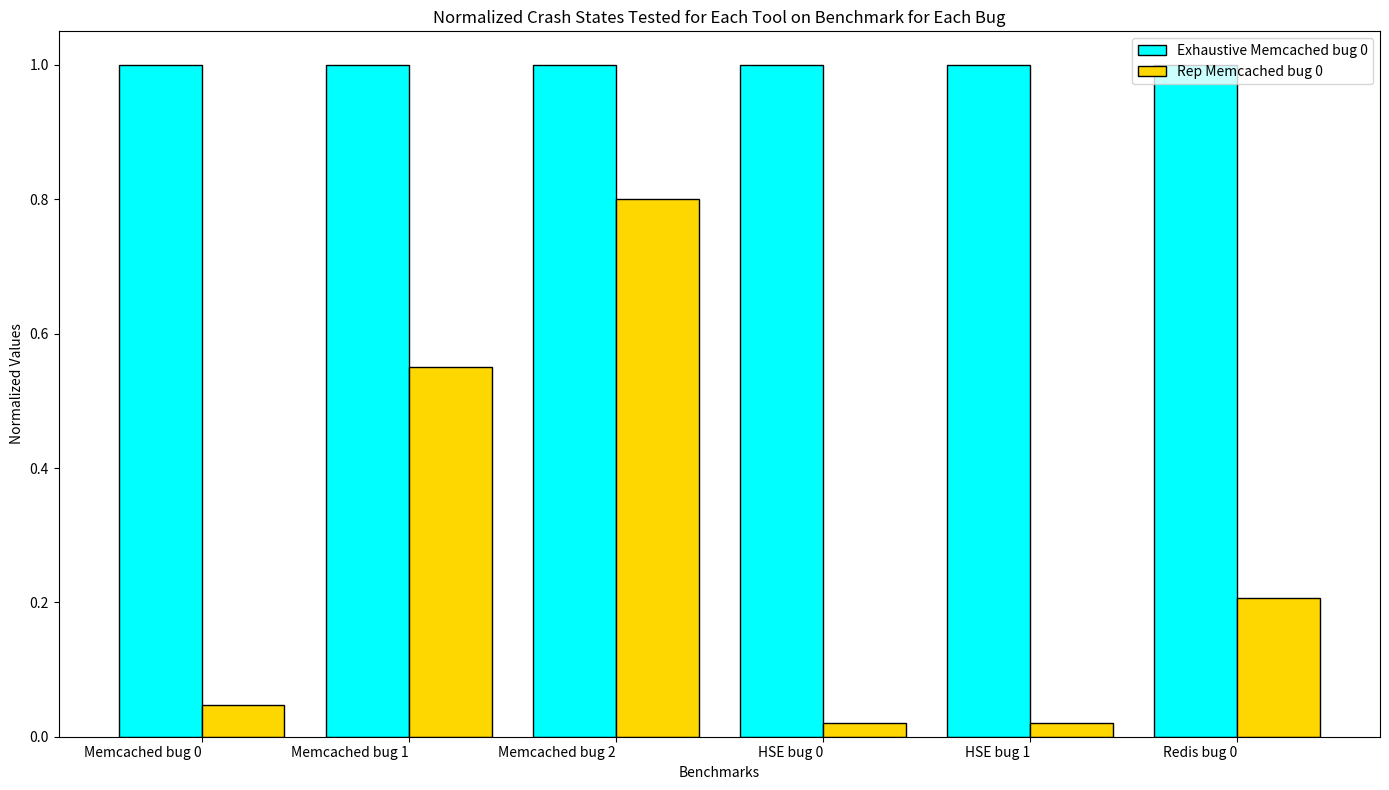

Python code for this plot:
import matplotlib.pyplot as plt
import numpy as np

FONT_SIZE = 14
# Data provided by the user
data = {
    "Memcached": {
        "0": {
            "exhaustive": [7705, 1415],
            "rep": [217, 207]
        },
        "1": {
            "exhaustive": [19, 1],
            "rep": [4, 7]
        },
        "2": {
            "exhaustive": [19, 1],
            "rep": [10, 6]
        }
    },
    "HSE": {
        "0": {
            "exhaustive": [0, 2230],
            "rep": [2, 42]
        },
        "1": {
            "exhaustive": [0, 2184],
            "rep": [2, 42]
        }
    },
    "Redis": {
        "0": {
            "exhaustive": [1076, 2832],
            "rep": [661, 146]
        }
    }
}

# Prepare the data
benchmarks = []
exhaustive_data = []
rep_data = []

for benchmark, bugs in data.items():
    for bug, values in bugs.items():
        benchmarks.append(f"{benchmark} bug {bug}")
        exhaustive = values["exhaustive"]
        rep = values["rep"]
        
        exhaustive_total = sum(exhaustive)
        rep_total = sum(rep)
        
        exhaustive_ratio = [1]
        rep_ratio = [rep_total / exhaustive_total]
        print(rep_ratio)
        exhaustive_data.append(exhaustive_ratio)
        rep_data.append(rep_ratio)

# Bar plot
bar_width = 0.4
index = np.arange(len(benchmarks))

fig, ax = plt.subplots(figsize=(14, 8))

# Plot exhaustive bars
for i in range(len(exhaustive_data)):
    ax.bar(index[i] - bar_width/2, exhaustive_data[i], bar_width, label=f"Exhaustive {benchmarks[i]}" if i == 0 else "", color='cyan', edgecolor='black')
    
# Plot rep bars
for i in range(len(rep_data)):
    ax.bar(index[i] + bar_width/2, rep_data[i], bar_width, label=f"Rep {benchmarks[i]}" if i == 0 else "", color='gold', edgecolor='black')

ax.set_xlabel('Benchmarks')
ax.set_ylabel('Normalized Values')
ax.set_title('Normalized Crash States Tested for Each Tool on Benchmark for Each Bug')
ax.set_xticks(index)
ax.set_xticklabels(benchmarks, rotation=0, ha="right")
ax.legend()

plt.tight_layout()
# plt.show()
fig.savefig("crash_state_approx.png")
